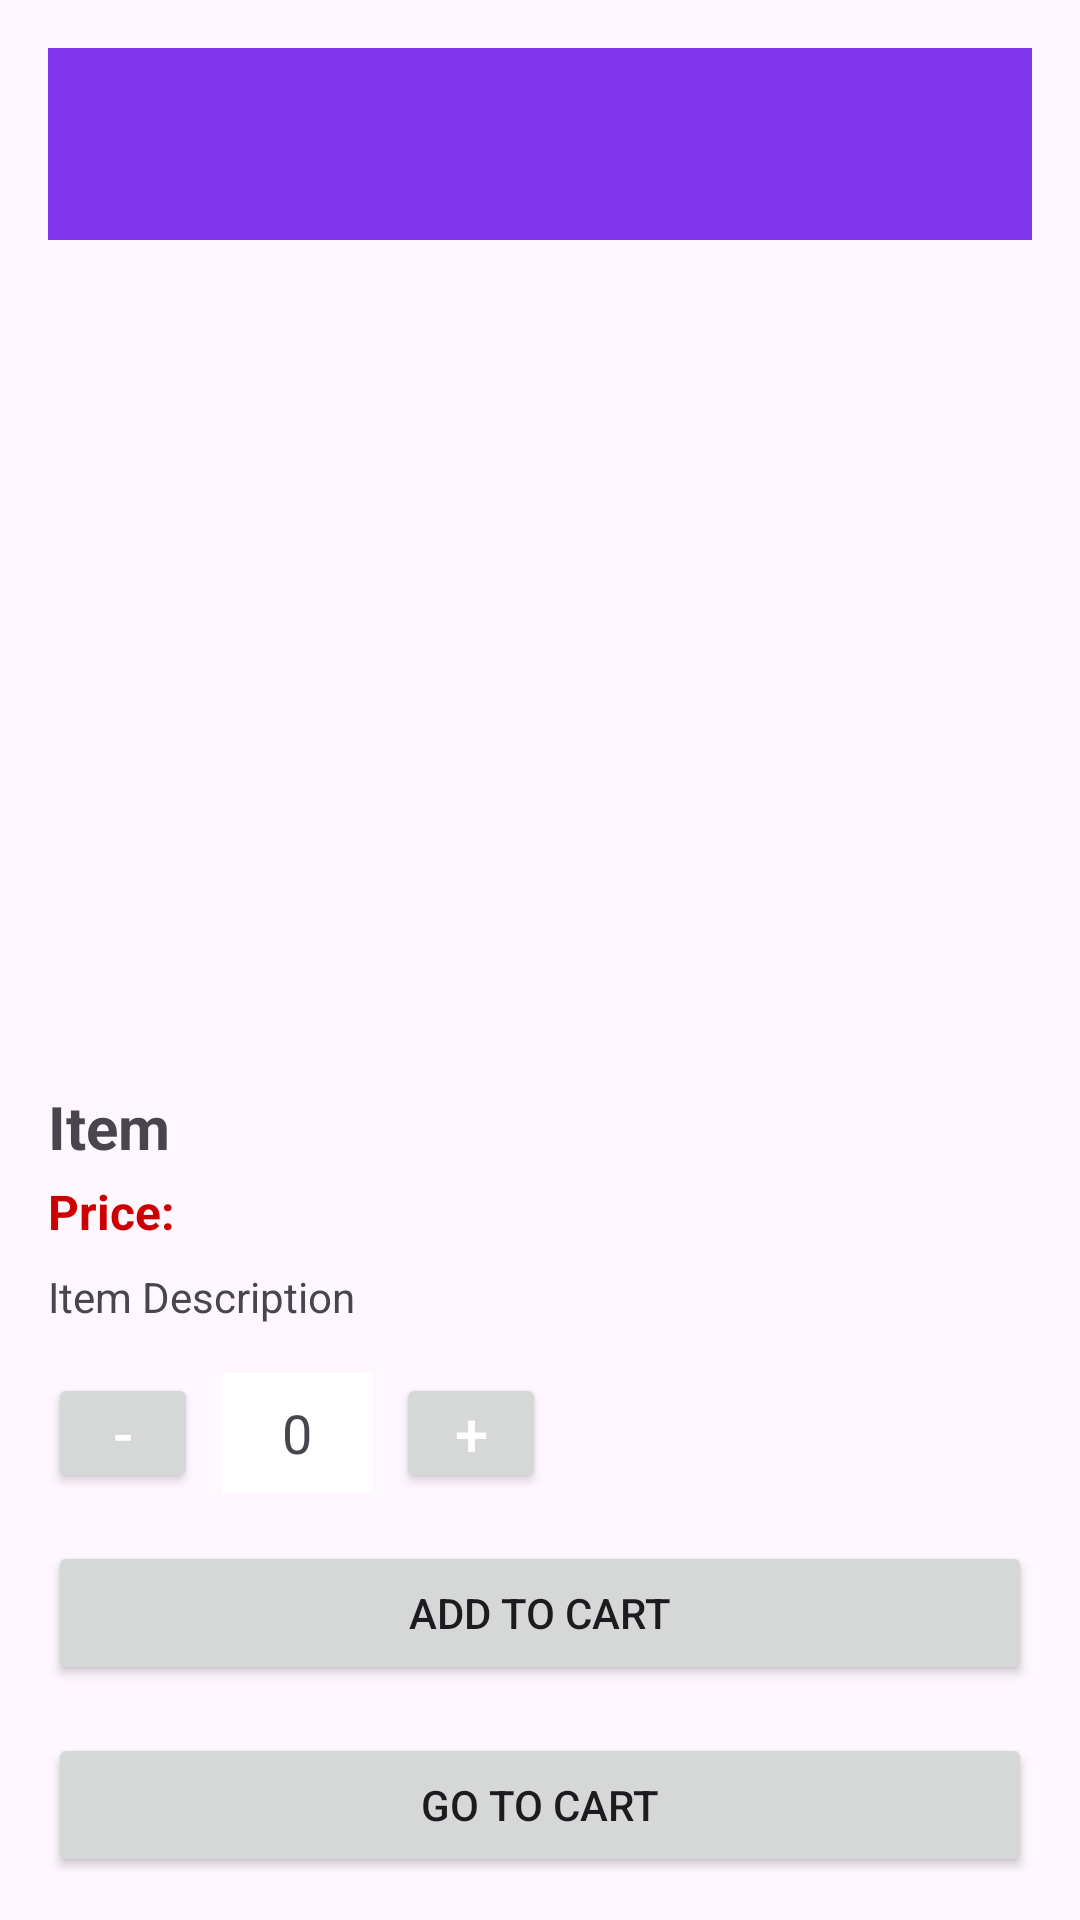

This screen was rendered from an Android layout file. Write that file and the resources it references.
<!-- AndroidManifest.xml: application theme Theme.Final_Project -->
<!-- res/layout/activity_item_detail.xml -->
<?xml version="1.0" encoding="utf-8"?>
<ScrollView xmlns:android="http://schemas.android.com/apk/res/android"
    xmlns:app="http://schemas.android.com/apk/res-auto"
    android:layout_width="match_parent"
    android:layout_height="match_parent"
    android:padding="16dp">

    <LinearLayout
        android:layout_width="match_parent"
        android:layout_height="wrap_content"
        android:orientation="vertical">

        
        <androidx.appcompat.widget.Toolbar
            android:id="@+id/toolBar"
            android:layout_width="match_parent"
            android:layout_height="?attr/actionBarSize"
            android:background="@color/purple"
            android:elevation="4dp"
            app:popupTheme="@style/CustomToolbarTheme" />

        
        <ImageView
            android:id="@+id/item_image"
            android:layout_width="match_parent"
            android:layout_height="250dp"
            android:layout_marginTop="16dp"
            android:scaleType="fitCenter"
            android:adjustViewBounds="true" />

        
        <TextView
            android:id="@+id/item_title"
            android:layout_width="wrap_content"
            android:layout_height="wrap_content"
            android:layout_marginTop="16dp"
            android:text="Item "
            android:textSize="20sp"
            android:textStyle="bold" />

        


        <TextView
            android:id="@+id/price"
            android:layout_width="wrap_content"
            android:layout_height="wrap_content"
            android:layout_marginTop="4dp"
            android:text="Price: "
            android:textSize="16sp"
            android:textColor="@android:color/holo_red_dark"
            android:textStyle="bold" />

        
        <TextView
            android:id="@+id/item_description"
            android:layout_width="wrap_content"
            android:layout_height="wrap_content"
            android:layout_marginTop="8dp"
            android:text="Item Description"
            android:textSize="14sp" />

        
        <LinearLayout
            android:layout_width="wrap_content"
            android:layout_height="wrap_content"
            android:orientation="horizontal"
            android:gravity="center_vertical"
            android:layout_marginTop="16dp">

            <Button
                android:id="@+id/button_decrease"
                android:layout_width="50dp"
                android:layout_height="40dp"
                android:textColor="@android:color/white"
                android:text="-"
                android:gravity="center"
                android:textSize="20sp"
                android:padding="0dp" />

            <TextView
                android:id="@+id/text_quantity"
                android:layout_width="50dp"
                android:layout_height="40dp"
                android:gravity="center"
                android:text="0"
                android:textSize="18sp"
                android:layout_marginStart="8dp"
                android:layout_marginEnd="8dp"
                android:background="@android:color/white" />

            <Button
                android:id="@+id/button_increase"
                android:layout_width="50dp"
                android:layout_height="40dp"
                android:gravity="center"
                android:text="+"
                android:textSize="20sp"
                android:textColor="@android:color/white"
                android:padding="0dp" />

        </LinearLayout>

        
        <Button
            android:id="@+id/add_to_cart_button"
            android:layout_width="match_parent"
            android:layout_height="wrap_content"
            android:layout_marginTop="16dp"
            android:text="Add to Cart" />

        <Button
            android:id="@+id/go_to_cart_button"
            android:layout_width="match_parent"
            android:layout_height="wrap_content"
            android:layout_marginTop="16dp"
            android:text="Go to Cart" />

    </LinearLayout>
</ScrollView>
<!-- resources referenced by this layout -->
<resources>
  <color name="purple">#7F35EC</color>
  <style name="CustomToolbarTheme" parent="ThemeOverlay.AppCompat.Dark.ActionBar">
          <item name="android:textColorPrimary">@color/white</item>
      </style>
  <style name="Theme.Final_Project" parent="Base.Theme.Final_Project" />
  <color name="white">#FFFFFFFF</color>
  <style name="Base.Theme.Final_Project" parent="Theme.Material3.DayNight.NoActionBar">
          
          
  
  
      </style>
</resources>
